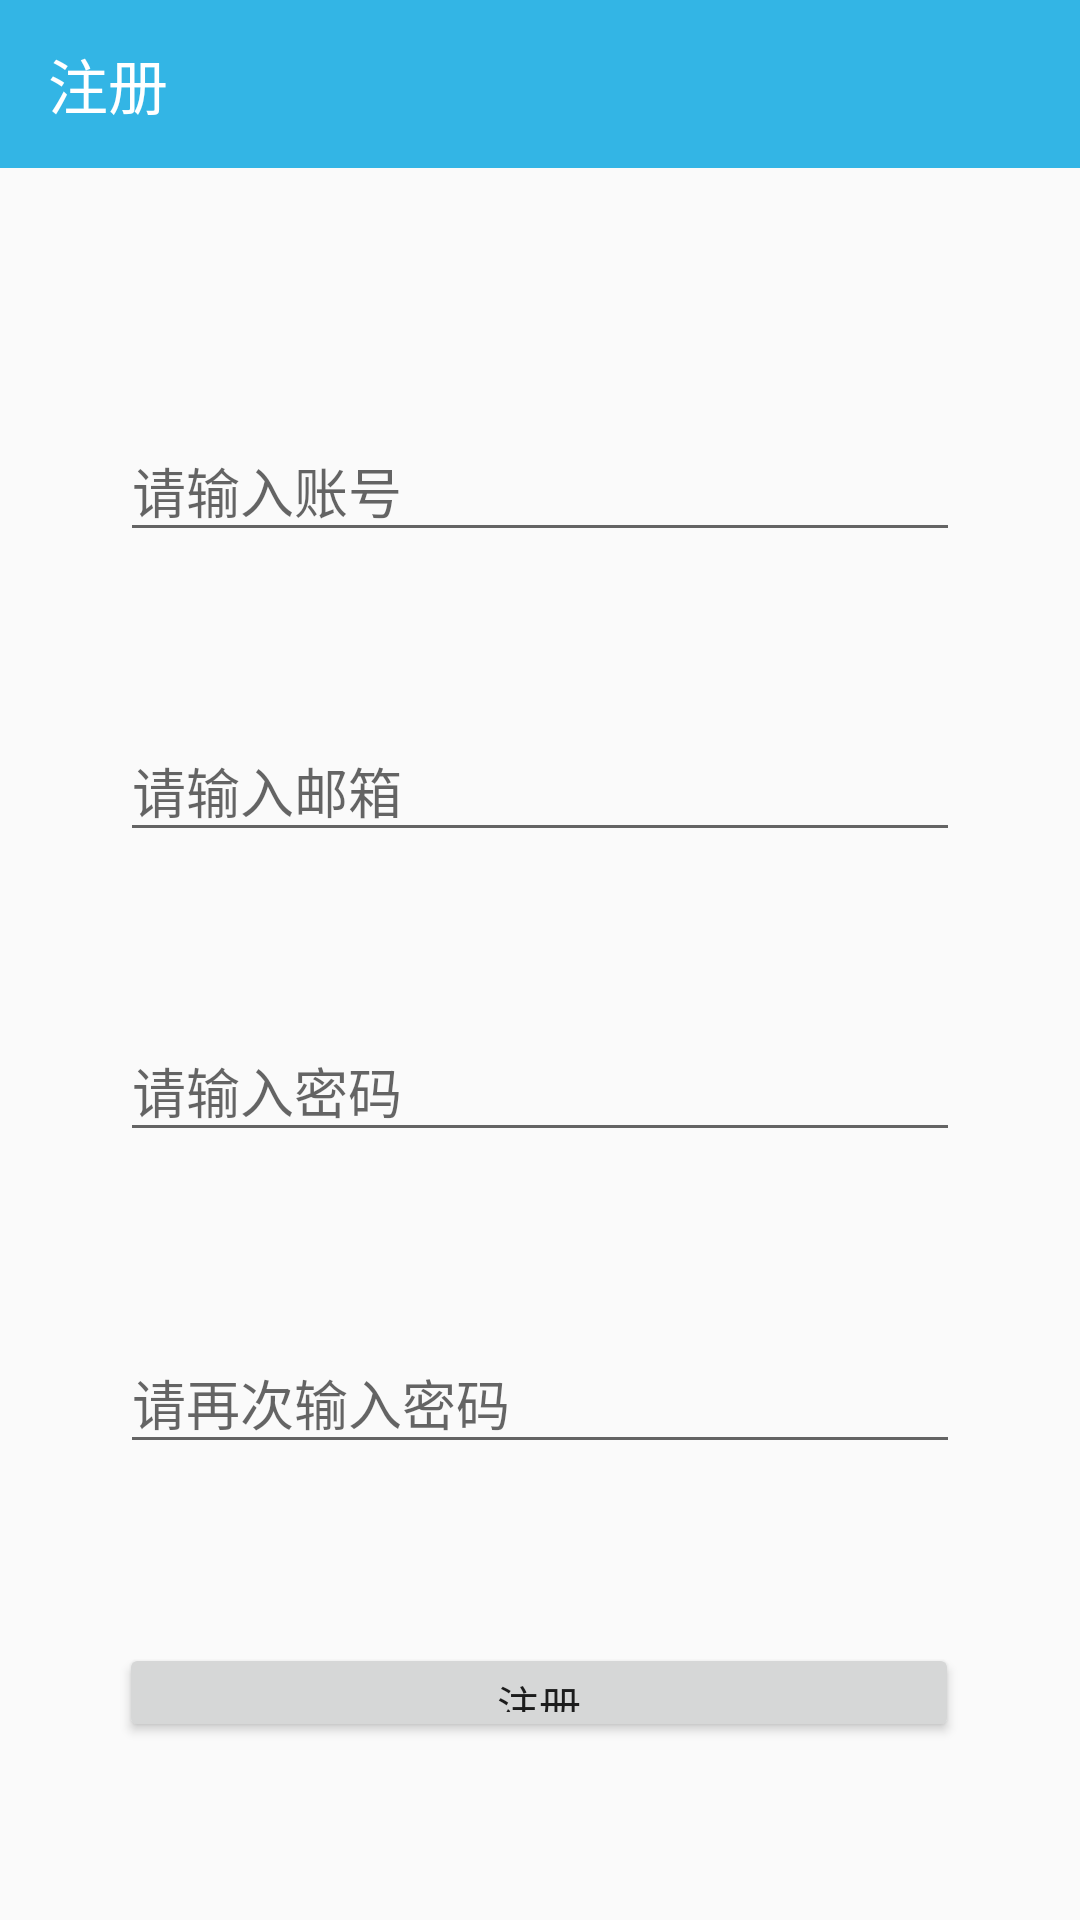

The Android layout XML behind this screen, and the referenced resources:
<!-- AndroidManifest.xml: application theme AppTheme.NoActionBar -->
<!-- res/layout/activity_register.xml -->
<?xml version="1.0" encoding="utf-8"?>
<androidx.constraintlayout.widget.ConstraintLayout xmlns:android="http://schemas.android.com/apk/res/android"
    xmlns:app="http://schemas.android.com/apk/res-auto"
    xmlns:tools="http://schemas.android.com/tools"
    android:id="@+id/linearLayout"
    android:layout_width="match_parent"
    android:layout_height="match_parent">

    <androidx.appcompat.widget.Toolbar
        android:layout_width="match_parent"
        android:layout_height="?actionBarSize"
        android:background="@color/colorPrimary"
        app:layout_constraintTop_toTopOf="parent"
        app:subtitleTextColor="@android:color/white"
        app:theme="@style/ThemeOverlay.AppCompat.Dark.ActionBar"
        app:title="注册"
        app:titleTextColor="@android:color/white"
        tools:layout_editor_absoluteX="16dp" />

    <EditText
        android:id="@+id/registerName"
        android:layout_width="280dp"
        android:layout_height="44dp"
        android:layout_marginTop="140dp"
        android:baselineAligned="false"
        android:ems="10"
        android:inputType="textPersonName"
        android:hint="请输入账号"
        app:layout_constraintEnd_toEndOf="parent"
        app:layout_constraintHorizontal_bias="0.5"
        app:layout_constraintStart_toStartOf="parent"
        app:layout_constraintTop_toTopOf="parent" />

    <EditText
        android:id="@+id/registerEmail"
        android:layout_width="280dp"
        android:layout_height="44dp"
        android:layout_marginTop="56dp"
        android:ems="10"
        android:inputType="textEmailAddress"
        android:hint="请输入邮箱"
        app:layout_constraintEnd_toEndOf="parent"
        app:layout_constraintHorizontal_bias="0.5"
        app:layout_constraintStart_toStartOf="parent"
        app:layout_constraintTop_toBottomOf="@+id/registerName" />

    <EditText
        android:id="@+id/registerPassword"
        android:layout_width="280dp"
        android:layout_height="44dp"
        android:layout_marginTop="56dp"
        android:ems="10"
        android:hint="请输入密码"
        android:inputType="textPassword"
        app:layout_constraintEnd_toEndOf="parent"
        app:layout_constraintHorizontal_bias="0.5"
        app:layout_constraintStart_toStartOf="parent"
        app:layout_constraintTop_toBottomOf="@+id/registerEmail" />

    <EditText
        android:id="@+id/registerPassword2"
        android:layout_width="280dp"
        android:layout_height="44dp"
        android:layout_marginTop="60dp"
        android:ems="10"
        android:inputType="textPassword"
        android:hint="请再次输入密码"
        app:layout_constraintEnd_toEndOf="parent"
        app:layout_constraintHorizontal_bias="0.5"
        app:layout_constraintStart_toStartOf="parent"
        app:layout_constraintTop_toBottomOf="@+id/registerPassword" />

    <Button
        android:id="@+id/registerButton"
        android:layout_width="280dp"
        android:layout_height="33dp"
        android:text="注册"
        app:layout_constraintBottom_toBottomOf="parent"
        app:layout_constraintEnd_toEndOf="parent"
        app:layout_constraintHorizontal_bias="0.496"
        app:layout_constraintStart_toStartOf="parent"
        app:layout_constraintTop_toBottomOf="@+id/registerPassword2" />
</androidx.constraintlayout.widget.ConstraintLayout>
<!-- resources referenced by this layout -->
<resources>
  <color name="colorPrimary">#33b5e5</color>
  <style name="AppTheme.NoActionBar">
          <item name="windowActionBar">false</item>
          <item name="windowNoTitle">true</item>
          </style>
</resources>
